Labelled photos from "Images", an image-classification folder in stefvanbreemen/IAOpdr2. The possible labels are: calculators, desk, scissors.

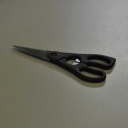
Label: scissors

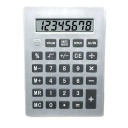
Label: calculators

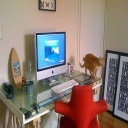
Label: desk

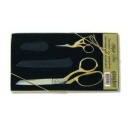
Label: scissors

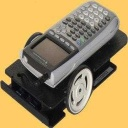
Label: calculators

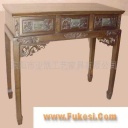
Label: desk
